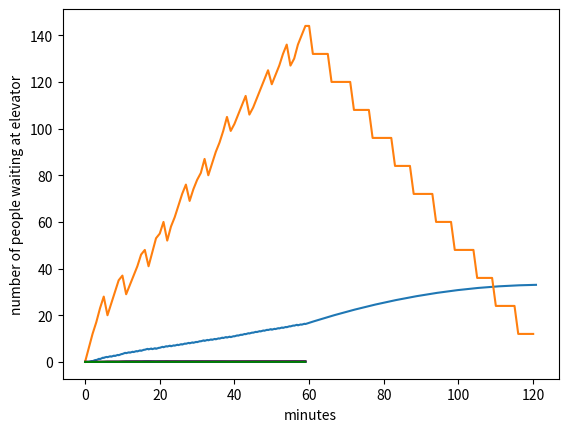

Reproduce this figure in Python.
import numpy as np
import random
import operator


class Elevator:
    def __init__(self, capacity, floors, current_floor, time, is_moving, people_on, door_opens):
        self.capacity = capacity
        self.floors = floors
        self.current_floor = current_floor
        self.time = time
        self.is_moving = is_moving
        self.people_on = people_on
        self.door_opens = door_opens
        self.door_closes = 0
        self.target_floor = 'G'
        self.target_arrival = 800


class Person:
    def __init__(self, going_floor, show_up, leave):
        self.going_floor = going_floor
        self.show_up = show_up
        self.leave = leave


elevator = Elevator(12, ['G', 2, 3, 4], 'G', 800, False, [], 800)

people = []
takenstairs2 = []
takenstairs3 = []
takenstairs4 = []
timespentwaiting = []
averagetimewaiting = []
peoplewaiting = []
percent2 = []
percent3 = []
percent4 = []
percent = []
inline815 = 0
inline830 = 0
inline845 = 0
inline860 = 0
for time in np.arange(800, 860, 0.25):
    if time.is_integer():
        for n in range(6):
            people.append(Person(random.randrange(2, 5), time, 0))
            if len(people) > 12:
                if people[-1].going_floor == 2 and random.randrange(2) == 1:
                    takenstairs2.append(people.pop(-1))
                elif people[-1].going_floor == 3 and random.randrange(3) == 2:
                    takenstairs3.append(people.pop(-1))
                elif people[-1].going_floor == 4 and random.randrange(10) == 9:
                    takenstairs4.append(people.pop(-1))
        percent2.append(len(takenstairs2) / (len(people) + len(averagetimewaiting)))
        percent3.append(len(takenstairs3) / (len(people) + len(averagetimewaiting)))
        percent4.append(len(takenstairs4) / (len(people) + len(averagetimewaiting)))
        percent.append((len(takenstairs2) + len(takenstairs3) + len(takenstairs4)) / (len(people) + len(averagetimewaiting)))
    elevator.time = time

    if elevator.door_closes == time:
        elevator.is_moving = True
    if elevator.current_floor == 'G' and elevator.is_moving == False:
        while len(people) != 0 and len(elevator.people_on) < elevator.capacity:
            people[0].leave = time
            timespentwaiting.append(people[0].leave - people[0].show_up)
            elevator.people_on.append(people.pop(0))

    if elevator.is_moving == True and elevator.door_closes == time:
        elevator.people_on.sort(key=operator.attrgetter('going_floor'))
        if len(elevator.people_on) == 0:
            elevator.target_floor = 'G'
        for person in elevator.people_on:
            if elevator.target_floor == elevator.current_floor:
                elevator.target_floor = person.going_floor
            if elevator.target_floor > person.going_floor:
                elevator.target_floor = person.going_floor
        if elevator.target_arrival < time:
            if (elevator.target_floor == 2 and elevator.current_floor == 'G') or (elevator.target_floor == 'G' and elevator.current_floor == 2):
                elevator.target_arrival = time + 1
            elif (elevator.target_floor == 3 and elevator.current_floor == 'G') or (elevator.target_floor == 'G' and elevator.current_floor == 3):
                elevator.target_arrival = time + 1.5
            elif (elevator.target_floor == 4 and elevator.current_floor == 'G') or (elevator.target_floor == 'G' and elevator.current_floor == 4):
                elevator.target_arrival = time + 1.75
            elif (elevator.target_floor == 3 and elevator.current_floor == 2) or (elevator.target_floor == 2 and elevator.current_floor == 3):
                elevator.target_arrival = time + 0.5
            elif elevator.target_floor == 4 and elevator.current_floor == 2:
                elevator.target_arrival = time + 0.5
            elif elevator.target_floor == 4 and elevator.current_floor == 3:
                elevator.target_arrival = time + 0.25

    if elevator.target_arrival == time:
        elevator.is_moving = False
        elevator.door_opens = time
        elevator.current_floor = elevator.target_floor
        for person in list(elevator.people_on):
            if person.going_floor == elevator.target_floor:
                elevator.people_on.remove(person)

    if elevator.door_opens == time and elevator.is_moving == False:
        elevator.door_closes = elevator.door_opens + 0.5

    if time == 815:
        inline815 = len(people)
    elif time == 830:
        inline830 = len(people)
    elif time == 845:
        inline845 = len(people)

    add = 0
    for person in people:
        add += time - person.show_up
    averagetimewaiting.append((add+sum(timespentwaiting))/(len(people)+len(timespentwaiting)))
    if time.is_integer():
        peoplewaiting.append(len(people))


while len(people) != 0:
    elevator.time += 0.25
    if elevator.time == 860:
        inline860 = len(people)

    if elevator.door_closes == elevator.time:
        elevator.is_moving = True
    if elevator.current_floor == 'G' and elevator.is_moving == False:
        while len(people) != 0 and len(elevator.people_on) < elevator.capacity:
            people[0].leave = elevator.time
            timespentwaiting.append(people[0].leave - people[0].show_up)
            elevator.people_on.append(people.pop(0))

    if elevator.is_moving == True and elevator.door_closes == elevator.time:
        elevator.people_on.sort(key=operator.attrgetter('going_floor'))
        if len(elevator.people_on) == 0:
            elevator.target_floor = 'G'
        for person in elevator.people_on:
            if elevator.target_floor == elevator.current_floor:
                elevator.target_floor = person.going_floor
            if elevator.target_floor > person.going_floor:
                elevator.target_floor = person.going_floor
        if elevator.target_arrival < elevator.time:
            if (elevator.target_floor == 2 and elevator.current_floor == 'G') or (elevator.target_floor == 'G' and elevator.current_floor == 2):
                elevator.target_arrival = elevator.time + 1
            elif (elevator.target_floor == 3 and elevator.current_floor == 'G') or (elevator.target_floor == 'G' and elevator.current_floor == 3):
                elevator.target_arrival = elevator.time + 1.5
            elif (elevator.target_floor == 4 and elevator.current_floor == 'G') or (elevator.target_floor == 'G' and elevator.current_floor == 4):
                elevator.target_arrival = elevator.time + 1.75
            elif (elevator.target_floor == 3 and elevator.current_floor == 2) or (elevator.target_floor == 2 and elevator.current_floor == 3):
                elevator.target_arrival = elevator.time + 0.5
            elif elevator.target_floor == 4 and elevator.current_floor == 2:
                elevator.target_arrival = elevator.time + 0.5
            elif elevator.target_floor == 4 and elevator.current_floor == 3:
                elevator.target_arrival = elevator.time + 0.25

    if elevator.target_arrival == elevator.time:
        elevator.is_moving = False
        elevator.door_opens = elevator.time
        elevator.current_floor = elevator.target_floor
        for person in list(elevator.people_on):
            if person.going_floor == elevator.target_floor:
                elevator.people_on.remove(person)

    if elevator.door_opens == elevator.time and elevator.is_moving == False:
        elevator.door_closes = elevator.door_opens + 0.5

    add = 0
    for person in people:
        add += elevator.time - person.show_up
    averagetimewaiting.append((add+sum(timespentwaiting))/(len(people)+len(timespentwaiting)))
    if elevator.time.is_integer():
        peoplewaiting.append(len(people))

print(timespentwaiting)
print(sum(timespentwaiting)/len(timespentwaiting))
print(len(takenstairs2))
print(len(takenstairs3))
print(len(takenstairs4))
print(percent2[-1])
print(percent3[-1])
print(percent4[-1])
print(percent[-1])
print(elevator.time - 800)
print(inline815)
print(inline830)
print(inline845)
print(inline860)

from matplotlib import pyplot as plt

plt.plot(np.arange(0, elevator.time - 800 + 0.25, 0.25), averagetimewaiting)
plt.xlabel('minutes')
plt.ylabel('average time spent waiting')
plt.show()

plt.plot(np.arange(0, elevator.time - 800), peoplewaiting)
plt.xlabel('minutes')
plt.ylabel('number of people waiting at elevator')
plt.show()

plt.plot(percent, color='black')
plt.plot(percent2, color='r')
plt.plot(percent3, color='b')
plt.plot(percent4, color='g')
plt.show()

